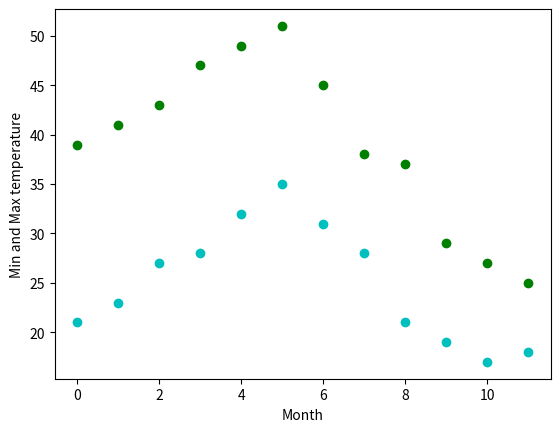
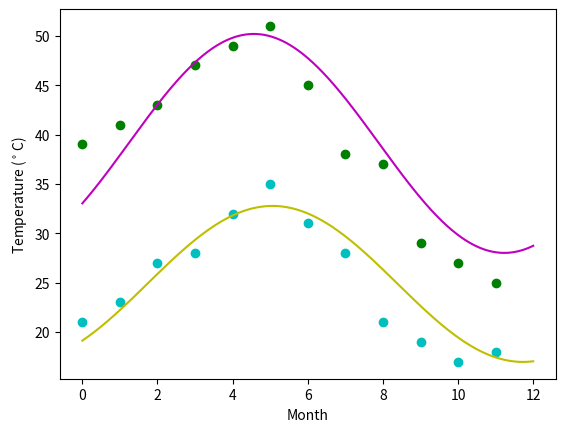

Write Python code to recreate these figures, in order.
#!/usr/bin/env python
# coding: utf-8

# In[ ]:


##We have the min and max temperatures in a city In India for each months of the year We would like to find a function to describe this and show it graphically, the datasetgiven below.
#Task:
#1.fitting it to the periodic function
#2.plot the fit
#Data
#Max = 39, 41, 43, 47, 49, 51, 45, 38, 37, 29, 27, 25
#Min = 21, 23, 27, 28, 32, 35, 31, 28, 21, 19, 17, 18


# In[9]:


##fitting it to the periodic function
import numpy as np
temp_max = np.array([39, 41, 43, 47, 49, 51, 45, 38, 37, 29, 27, 25])
temp_min = np.array([21, 23, 27, 28, 32, 35, 31, 28, 21, 19, 17, 18])

import matplotlib.pyplot as plt
months=np.arange(12)
plt.plot(months, temp_max, 'go')
plt.plot(months, temp_min, 'co')
plt.xlabel('Month')
plt.ylabel('Min and Max temperature')


# In[10]:


from scipy import optimize
def yearly_temps(times, avg, ampl, time_offset):
    return(avg
            + ampl * np.cos((times + time_offset) * 1.8 * np.pi / times.max()))

res_max, cov_max = optimize.curve_fit(yearly_temps, months,
                                      temp_max, [40, 20, 0])
res_min, cov_min = optimize.curve_fit(yearly_temps, months,
                                      temp_min, [-40, 20, 0])


# In[11]:


###plot the fit
days = np.linspace(0, 12, num=365)

plt.figure()
plt.plot(months, temp_max, 'go')
plt.plot(days, yearly_temps(days, *res_max), 'm-')
plt.plot(months, temp_min, 'co')
plt.plot(days, yearly_temps(days, *res_min), 'y-')
plt.xlabel('Month')
plt.ylabel('Temperature ($^\circ$C)')


# In[ ]:




